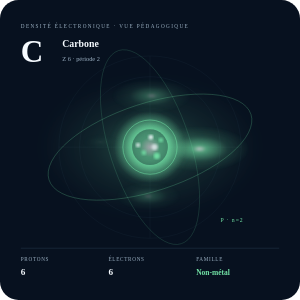
t = 0.00 s
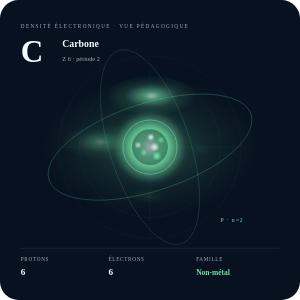
t = 8.00 s
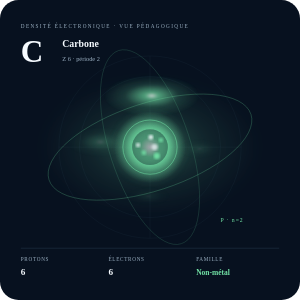
t = 8.54 s
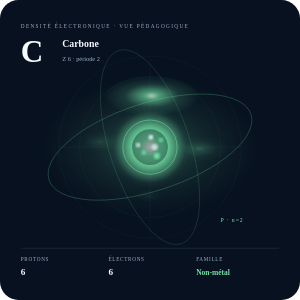
t = 9.08 s
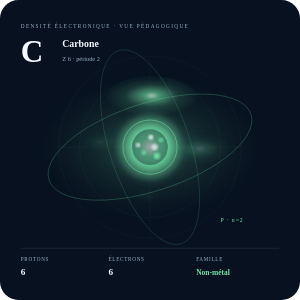
t = 9.62 s

The animated SVG that drew these frames (rendered in a browser with its animation timeline set to each time). Animation: 1 CSS @keyframes rule; frames cover the first 9.62 s, repeats indefinitely.

<svg role="img" aria-label="Analyse atomique Carbone" viewBox="0 0 520 520" style="display:block;width:100%;height:100%;overflow:visible"><defs><radialGradient id="R0-field"><stop stop-color="#73e4a7" stop-opacity=".34"></stop><stop offset=".52" stop-color="#73e4a7" stop-opacity=".09"></stop><stop offset="1" stop-color="#73e4a7" stop-opacity="0"></stop></radialGradient><radialGradient id="R0-lobe"><stop stop-color="#fff" stop-opacity=".86"></stop><stop offset=".14" stop-color="#73e4a7" stop-opacity=".72"></stop><stop offset=".55" stop-color="#73e4a7" stop-opacity=".17"></stop><stop offset="1" stop-color="#73e4a7" stop-opacity="0"></stop></radialGradient><radialGradient id="R0-core"><stop stop-color="#fff" stop-opacity=".98"></stop><stop offset=".28" stop-color="#73e4a7" stop-opacity=".92"></stop><stop offset=".68" stop-color="#73e4a7" stop-opacity=".28"></stop><stop offset="1" stop-color="#73e4a7" stop-opacity="0"></stop></radialGradient><filter id="R0-blur"><feGaussianBlur stdDeviation="13"></feGaussianBlur></filter><filter id="R0-soft"><feGaussianBlur stdDeviation="2.2"></feGaussianBlur></filter><filter id="R0-glow"><feGaussianBlur stdDeviation="7" result="b"></feGaussianBlur><feMerge><feMergeNode in="b"></feMergeNode><feMergeNode in="SourceGraphic"></feMergeNode></feMerge></filter></defs><rect width="520" height="520" rx="32" fill="#07111f"></rect><g><text x="36" y="48" fill="#9bb0c2" font-size="9" letter-spacing="2.4">DENSITÉ ÉLECTRONIQUE · VUE PÉDAGOGIQUE</text><text x="36" y="108" fill="#f6fbff" font-size="54" font-weight="720" letter-spacing="-2">C</text><text x="108" y="82" fill="#f6fbff" font-size="17" font-weight="650">Carbone</text><text x="108" y="105" fill="#9bb0c2" font-size="11">Z 6 · période 2</text></g><g fill="none" stroke="#294052" stroke-width=".8" opacity=".34"><circle cx="260" cy="255" r="122"></circle><circle cx="260" cy="255" r="158"></circle><path d="M102 255H418M260 97V413"></path></g><g><ellipse cx="260" cy="255" rx="190" ry="119" fill="url(#R0-field)" filter="url(#R0-blur)"></ellipse><g data-science-density-lobes="4"><ellipse cx="174" cy="246" rx="86" ry="38" transform="rotate(-18 174 246)" fill="url(#R0-lobe)" filter="url(#R0-soft)" style="transform-box:fill-box;transform-origin:center;animation:science-density-bloom 12s cubic-bezier(.45,0,.25,1) infinite;animation-delay:0s;animation-play-state:running"></ellipse><ellipse cx="346" cy="258" rx="88" ry="40" transform="rotate(-18 346 258)" fill="url(#R0-lobe)" filter="url(#R0-soft)" style="transform-box:fill-box;transform-origin:center;animation:science-density-bloom 12s cubic-bezier(.45,0,.25,1) infinite;animation-delay:-4s;animation-play-state:running"></ellipse><ellipse cx="263" cy="166" rx="82" ry="35" transform="rotate(72 263 166)" fill="url(#R0-lobe)" filter="url(#R0-soft)" style="transform-box:fill-box;transform-origin:center;animation:science-density-bloom 12s cubic-bezier(.45,0,.25,1) infinite;animation-delay:-8s;animation-play-state:running"></ellipse><ellipse cx="257" cy="340" rx="84" ry="36" transform="rotate(72 257 340)" fill="url(#R0-lobe)" filter="url(#R0-soft)" style="transform-box:fill-box;transform-origin:center;animation:science-density-bloom 12s cubic-bezier(.45,0,.25,1) infinite;animation-delay:-2s;animation-play-state:running"></ellipse></g><circle cx="260" cy="255" r="62" fill="url(#R0-core)" filter="url(#R0-glow)"></circle></g><g fill="none" stroke="#73e4a7"><ellipse cx="260" cy="255" rx="184" ry="76" transform="rotate(-18 260 255)" stroke-width="1.1" stroke-opacity=".34"></ellipse><ellipse cx="260" cy="255" rx="176" ry="70" transform="rotate(72 260 255)" stroke-width="1.1" stroke-opacity=".22"></ellipse><circle cx="260" cy="255" r="47" stroke-width="1.2" stroke-opacity=".74"></circle><text x="382" y="385" fill="#73e4a7" stroke="none" font-size="10" letter-spacing="1.6">P · n=2</text></g><g><circle cx="260" cy="255" r="31" fill="#07111f" fill-opacity="0.38"></circle><circle cx="268" cy="255" r="5.4" fill="#f6fbff" fill-opacity="0.68" filter="url(#R0-soft)"></circle><circle cx="249.31759068524156" cy="264.80490342797737" r="4.2" fill="#73e4a7" fill-opacity="0.75" filter="url(#R0-soft)"></circle><circle cx="261.47006060345575" cy="237.8705770001156" r="4.2" fill="#f6fbff" fill-opacity="0.8200000000000001" filter="url(#R0-soft)"></circle><circle cx="271.7616318863072" cy="270.24950161015647" r="5.4" fill="#73e4a7" fill-opacity="0.8900000000000001" filter="url(#R0-soft)"></circle><circle cx="239.307077045089" cy="251.42188044049442" r="4.2" fill="#f6fbff" fill-opacity="0.68" filter="url(#R0-soft)"></circle><circle cx="278.955083665182" cy="242.81370142717935" r="4.2" fill="#73e4a7" fill-opacity="0.75" filter="url(#R0-soft)"></circle></g><g transform="translate(36 430)"><path d="M0 0H448" stroke="#294052"></path><text y="22" fill="#9bb0c2" font-size="9" letter-spacing="1.2">PROTONS</text><text y="46" fill="#f6fbff" font-size="16" font-weight="650">6</text><text x="152" y="22" fill="#9bb0c2" font-size="9" letter-spacing="1.2">ÉLECTRONS</text><text x="152" y="46" fill="#f6fbff" font-size="16" font-weight="650">6</text><text x="304" y="22" fill="#9bb0c2" font-size="9" letter-spacing="1.2">FAMILLE</text><text x="304" y="46" fill="#73e4a7" font-size="13" font-weight="600">Non-métal</text></g><style>@keyframes science-density-bloom{0%,100%{opacity:.06;transform:scale(.42)}18%{opacity:.32;transform:scale(.7)}42%{opacity:.94;transform:scale(1.04)}64%{opacity:.46;transform:scale(.88)}82%{opacity:.1;transform:scale(.55)}}@media(prefers-reduced-motion:reduce){svg *{animation:none!important}}</style></svg>
